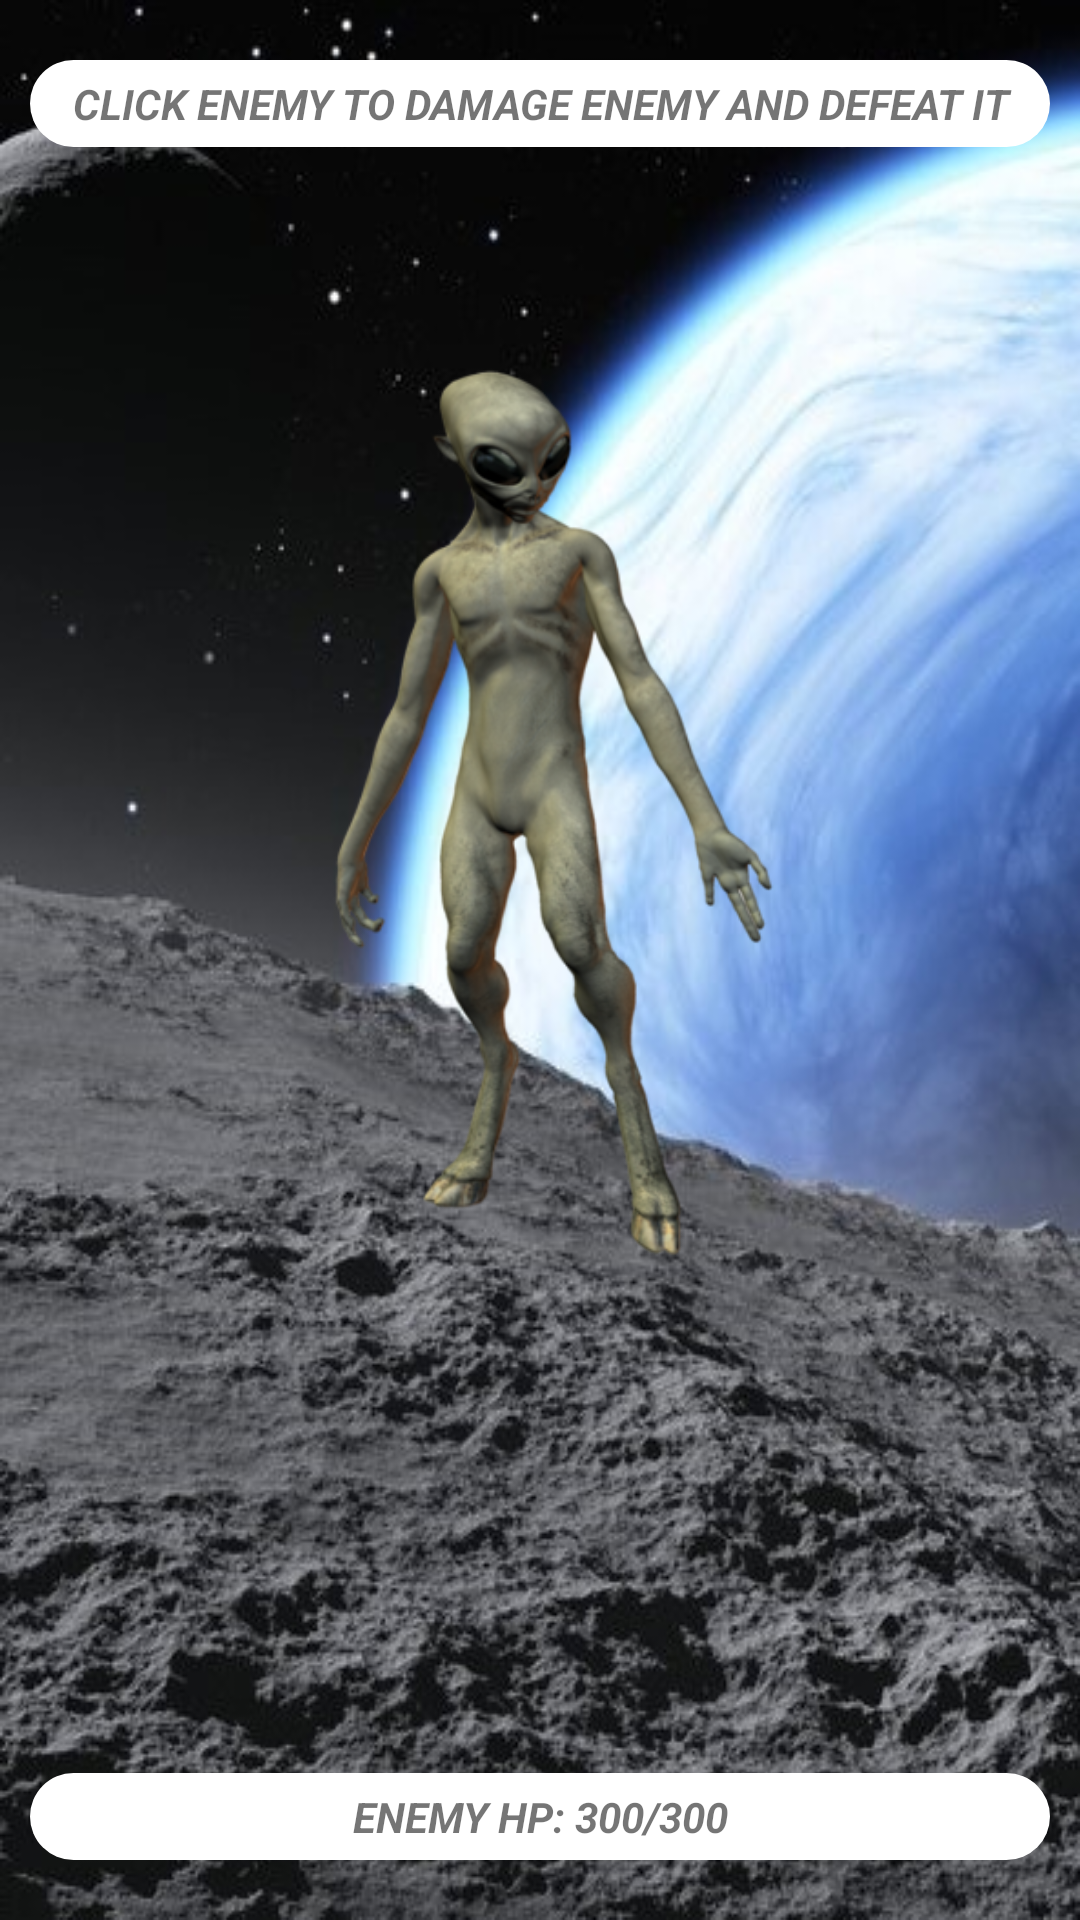

This screen was rendered from an Android layout file. Write that file and the resources it references.
<!-- AndroidManifest.xml: application theme Theme.WildTestApp -->
<!-- res/layout/activity_alien_battle.xml -->
<?xml version="1.0" encoding="utf-8"?>
<androidx.constraintlayout.widget.ConstraintLayout xmlns:android="http://schemas.android.com/apk/res/android"
    xmlns:app="http://schemas.android.com/apk/res-auto"
    xmlns:tools="http://schemas.android.com/tools"
    android:layout_width="match_parent"
    android:layout_height="match_parent"
    android:background="@drawable/back"
    tools:context=".view.game.AlienBattle">

    <TextView
        android:id="@+id/textView"
        android:layout_width="match_parent"
        android:layout_height="wrap_content"
        android:layout_marginStart="10dp"
        android:layout_marginTop="20dp"
        android:layout_marginEnd="10dp"
        android:background="@drawable/circle"
        android:text="@string/click_enemy_to_damage_enemy_and_defeat_it"
        android:textAlignment="center"
        android:textStyle="italic|bold"
        app:layout_constraintEnd_toEndOf="parent"
        app:layout_constraintStart_toStartOf="parent"
        app:layout_constraintTop_toTopOf="parent" />

    <ImageView
        android:id="@+id/enemy"
        android:layout_width="300dp"
        android:layout_height="400dp"
        android:layout_marginTop="20dp"
        app:layout_constraintEnd_toEndOf="parent"
        app:layout_constraintStart_toStartOf="parent"
        app:layout_constraintTop_toBottomOf="@+id/textView"
        app:srcCompat="@drawable/alien" />

    <ImageView
        android:id="@+id/reward"
        android:layout_width="300dp"
        android:layout_height="400dp"
        android:layout_marginTop="20dp"
        android:visibility="invisible"
        app:layout_constraintEnd_toEndOf="parent"
        app:layout_constraintStart_toStartOf="parent"
        app:layout_constraintTop_toBottomOf="@+id/textView"
        app:srcCompat="@drawable/astronaut" />

    <TextView
        android:id="@+id/heal_point"
        android:layout_width="match_parent"
        android:layout_height="wrap_content"
        android:layout_marginStart="10dp"
        android:layout_marginEnd="10dp"
        android:layout_marginBottom="20dp"
        android:background="@drawable/circle"
        android:text="@string/enemy_hp_300_300"
        android:textAlignment="center"
        android:textStyle="italic|bold"
        app:layout_constraintBottom_toBottomOf="parent"
        app:layout_constraintEnd_toEndOf="parent"
        app:layout_constraintStart_toStartOf="parent" />
</androidx.constraintlayout.widget.ConstraintLayout>
<!-- resources referenced by this layout -->
<resources>
  <!-- drawable alien: png bitmap (drawable, 103011 bytes) -->
  <!-- drawable astronaut: png bitmap (drawable, 148587 bytes) -->
  <!-- drawable back: jpg bitmap (drawable, 102148 bytes) -->
  <!-- drawable circle (drawable) -->
  <?xml version="1.0" encoding="utf-8"?>
  <shape xmlns:android="http://schemas.android.com/apk/res/android">
      <solid android:color="#ffffffff" />
      <corners android:radius="20dp" />
      <padding
          android:bottom="5dp"
          android:left="5dp"
          android:right="5dp"
          android:top="5dp" />
  </shape>
  <string name="click_enemy_to_damage_enemy_and_defeat_it">CLICK ENEMY TO DAMAGE ENEMY AND DEFEAT IT</string>
  <string name="enemy_hp_300_300">ENEMY HP: 300/300</string>
  <style name="Theme.WildTestApp" parent="Theme.MaterialComponents.DayNight.NoActionBar">
          
          <item name="colorPrimary">@color/white</item>
          <item name="colorPrimaryVariant">@color/blue</item>
          <item name="colorOnPrimary">@color/white</item>
          
          <item name="colorSecondary">@color/white</item>
          <item name="colorSecondaryVariant">@color/white</item>
          <item name="colorOnSecondary">@color/black</item>
          
          <item name="android:statusBarColor">?attr/colorPrimaryVariant</item>
          
      </style>
  <!-- not gathered from this repository: default colours our renderer supplied (Android Studio template values) -->
  <color name="black">#FF000000</color>
  <color name="white">#FFFFFFFF</color>
</resources>
